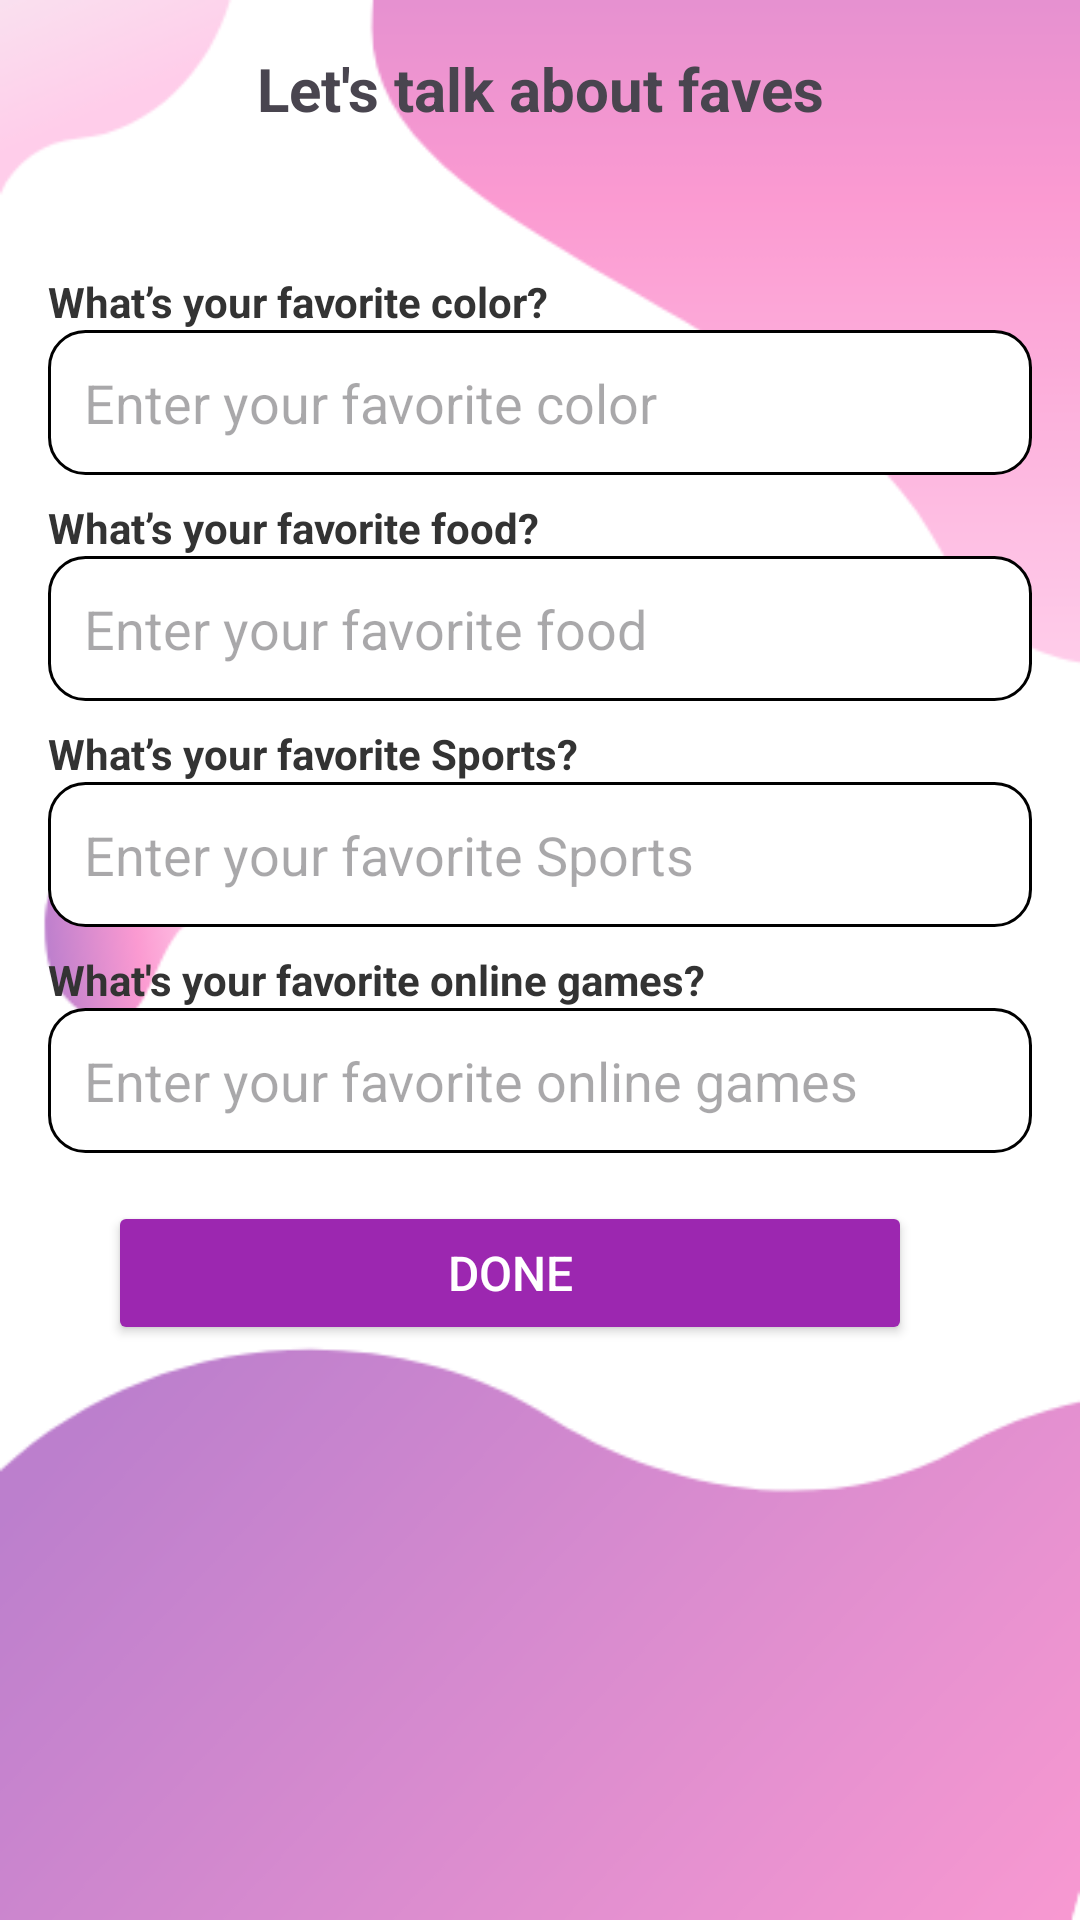

Reconstruct the res/layout file that produces this screen, plus the resources it refers to.
<!-- AndroidManifest.xml: application theme Theme.Slamdunks -->
<!-- res/layout/fragment_favorite_dialog.xml -->
<?xml version="1.0" encoding="utf-8"?>
<androidx.constraintlayout.widget.ConstraintLayout xmlns:android="http://schemas.android.com/apk/res/android"
    xmlns:app="http://schemas.android.com/apk/res-auto"
    android:layout_width="match_parent"
    android:layout_height="match_parent"
    android:background="@drawable/bg_main">

    <ScrollView
        android:id="@+id/favScrollView"
        android:layout_width="match_parent"
        android:layout_height="wrap_content"
        android:animateLayoutChanges="true"
        app:layout_constraintTop_toTopOf="parent"
        app:layout_constraintStart_toStartOf="parent"
        app:layout_constraintEnd_toEndOf="parent">

        <LinearLayout
            android:id="@+id/favCard"
            android:layout_width="match_parent"
            android:layout_height="wrap_content"
            android:orientation="vertical"
            android:padding="16dp"
            >

            
            <TextView
                android:layout_width="match_parent"
                android:layout_height="wrap_content"
                android:gravity="center"
                android:text="Let's talk about faves"
                android:textSize="20sp"
                android:textStyle="bold" />

            
            <TextView
                android:layout_width="match_parent"
                android:layout_height="wrap_content"
                android:paddingTop="8dp"
                android:text="What’s your favorite color?"
                android:textColor="#333333"
                android:textSize="14sp"
                android:textStyle="bold"
                android:layout_marginTop="40dp"/>

            <EditText
                android:id="@+id/etFavoriteColor"
                android:layout_width="match_parent"
                android:layout_height="wrap_content"
                android:background="@drawable/input_field_background"
                android:hint="Enter your favorite color"
                android:inputType="text"
                android:padding="12dp" />

            
            <TextView
                android:layout_width="match_parent"
                android:layout_height="wrap_content"
                android:paddingTop="8dp"
                android:text="What’s your favorite food?"
                android:textColor="#333333"
                android:textSize="14sp"
                android:textStyle="bold" />

            <EditText
                android:id="@+id/etFavoriteFood"
                android:layout_width="match_parent"
                android:layout_height="wrap_content"
                android:background="@drawable/input_field_background"
                android:hint="Enter your favorite food"
                android:inputType="text"
                android:padding="12dp" />


            <TextView
                android:layout_width="match_parent"
                android:layout_height="wrap_content"
                android:paddingTop="8dp"
                android:text="What’s your favorite Sports?"
                android:textColor="#333333"
                android:textSize="14sp"
                android:textStyle="bold" />

            <EditText
                android:id="@+id/FavoriteSports"
                android:layout_width="match_parent"
                android:layout_height="wrap_content"
                android:background="@drawable/input_field_background"
                android:hint="Enter your favorite Sports"
                android:inputType="text"
                android:padding="12dp" />



            <TextView
                android:layout_width="match_parent"
                android:layout_height="wrap_content"
                android:paddingTop="8dp"
                android:text="What's your favorite online games?"
                android:textColor="#333333"
                android:textSize="14sp"
                android:textStyle="bold" />

            <EditText
                android:id="@+id/etOnlineGames"
                android:layout_width="match_parent"
                android:layout_height="wrap_content"
                android:background="@drawable/input_field_background"
                android:hint="Enter your favorite online games"
                android:inputType="text"
                android:padding="12dp" />

            
            <LinearLayout
                android:layout_width="match_parent"
                android:layout_height="match_parent"
                android:layout_gravity="center"
                android:layout_marginLeft="20dp"
                android:layout_marginTop="16dp"
                android:layout_marginRight="20dp">

                
                <Button
                    android:id="@+id/Done"
                    android:layout_width="0dp"
                    android:layout_height="wrap_content"
                    android:layout_weight="1"
                    android:backgroundTint="#9C27B0"
                    android:padding="12dp"
                    android:text="Done"
                    android:textColor="#FFFFFF"
                    android:textSize="16sp" />

                <View
                    android:layout_width="20dp"
                    android:layout_height="wrap_content" />

            </LinearLayout>

        </LinearLayout>
    </ScrollView>

</androidx.constraintlayout.widget.ConstraintLayout>
<!-- resources referenced by this layout -->
<resources>
  <!-- drawable bg_main: png bitmap (drawable, 18606 bytes) -->
  <!-- drawable input_field_background (drawable) -->
  <shape xmlns:android="http://schemas.android.com/apk/res/android">
      <solid android:color="#FFFFFF" />
      <corners android:radius="12dp" />
      <stroke android:color="@color/black"/>
      <stroke android:width="1dp"/>
  </shape>
  <style name="Theme.Slamdunks" parent="Base.Theme.Slamdunks" />
  <style name="Base.Theme.Slamdunks" parent="Theme.Material3.DayNight.NoActionBar">
          
          
      </style>
  <!-- not gathered from this repository: default colours our renderer supplied (Android Studio template values) -->
  <color name="black">#FF000000</color>
</resources>
